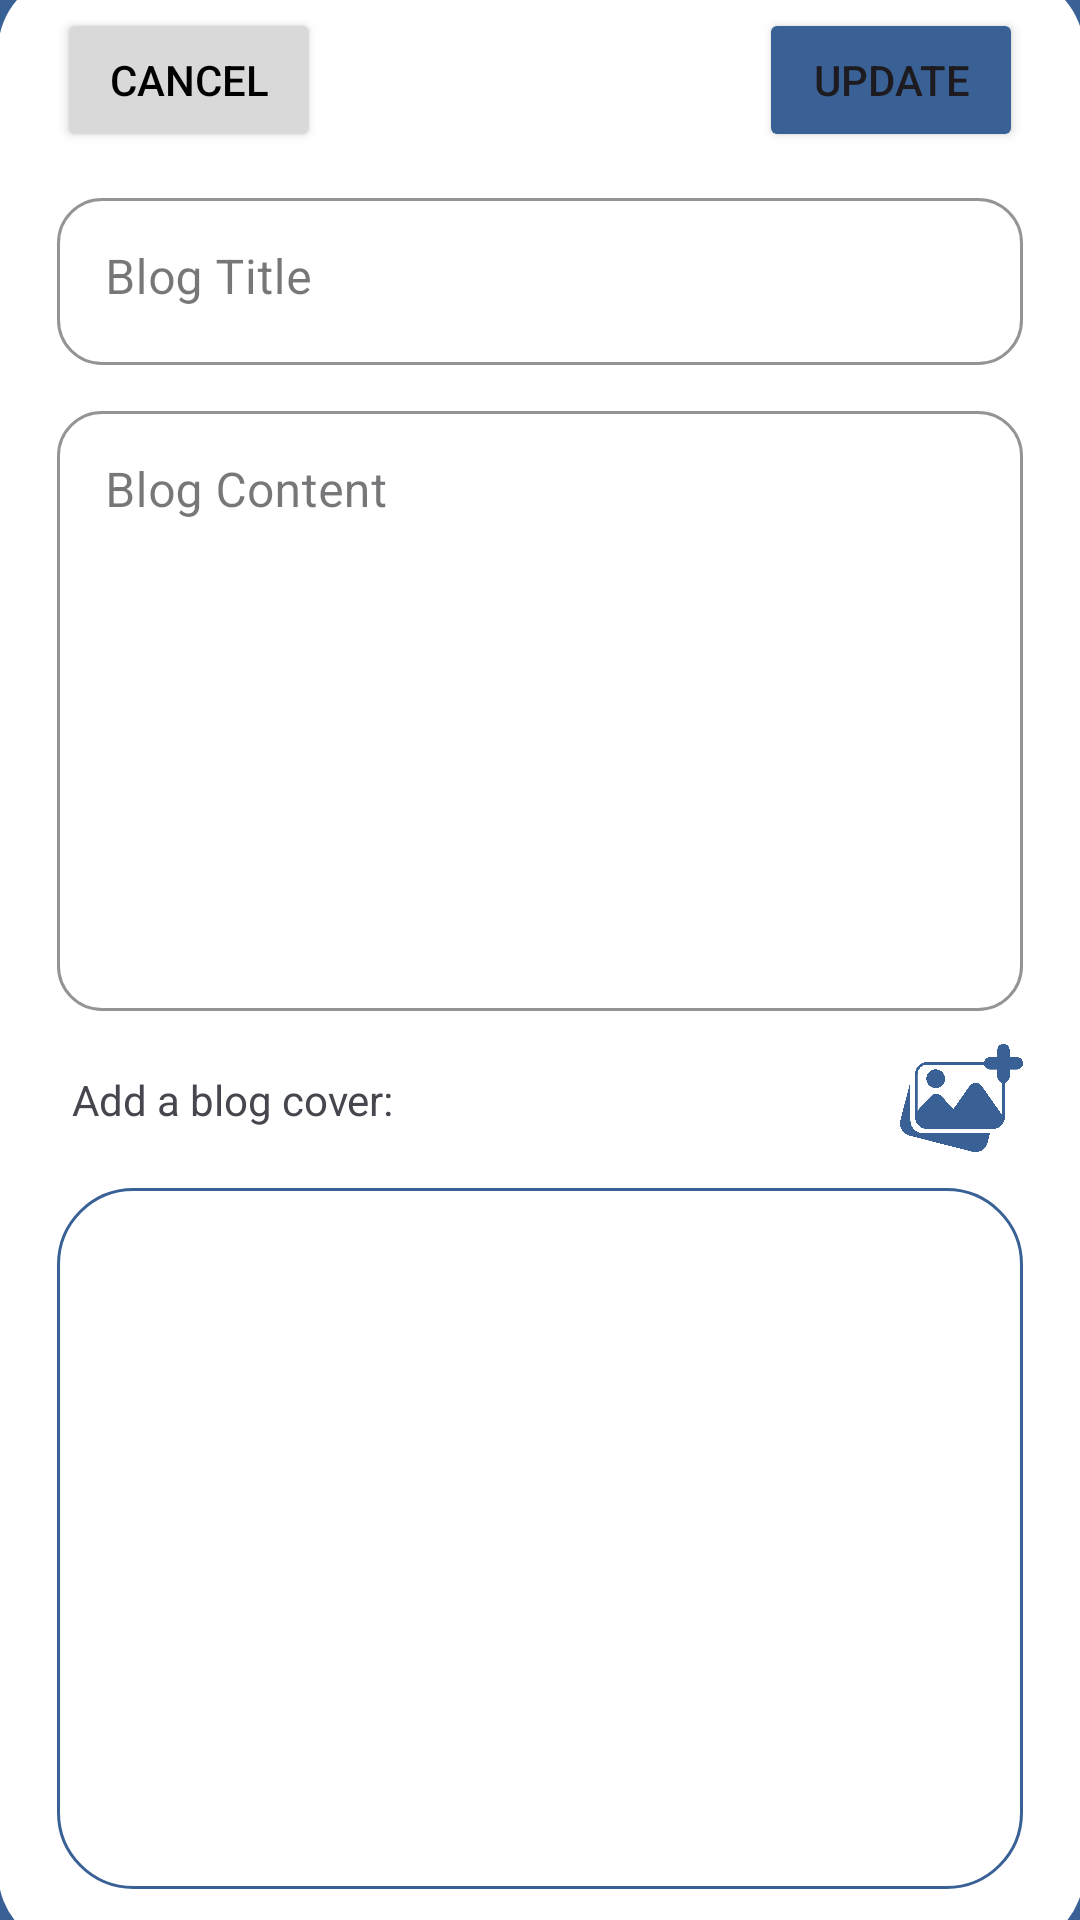

Layout XML and referenced resources for this Android screen:
<!-- AndroidManifest.xml: application theme Theme.OnYJase -->
<!-- res/layout/fragment_edit.xml -->
<?xml version="1.0" encoding="utf-8"?>
<androidx.constraintlayout.widget.ConstraintLayout xmlns:android="http://schemas.android.com/apk/res/android"
    xmlns:app="http://schemas.android.com/apk/res-auto"
    xmlns:tools="http://schemas.android.com/tools"
    android:layout_width="match_parent"
    android:layout_height="match_parent"
    android:background="@color/subBlue"
    tools:context=".views.blogs.EditFragment">

    <ImageView
        android:id="@+id/bg"
        android:layout_width="362dp"
        android:layout_height="659dp"
        android:src="@drawable/white_rectangle"
        app:layout_constraintBottom_toBottomOf="parent"
        app:layout_constraintEnd_toEndOf="parent"
        app:layout_constraintStart_toStartOf="parent"
        app:layout_constraintTop_toTopOf="parent" />

    <com.google.android.material.textfield.TextInputLayout
        android:id="@+id/textInputLayout2"
        style="@style/Widget.MaterialComponents.TextInputLayout.OutlinedBox"
        android:layout_width="0dp"
        android:layout_height="wrap_content"
        android:layout_marginTop="10dp"
        android:layout_marginStart="20dp"
        android:layout_marginEnd="20dp"
        android:hint="Blog Title"
        app:boxCornerRadiusBottomEnd="15dp"
        app:boxCornerRadiusBottomStart="15dp"
        app:boxCornerRadiusTopEnd="15dp"
        app:boxCornerRadiusTopStart="15dp"
        app:boxStrokeColor="@color/subBlue"
        app:endIconTint="@color/subBlue"
        app:hintTextColor="@color/subBlue"
        app:layout_constraintEnd_toEndOf="@+id/bg"
        app:layout_constraintHorizontal_bias="0.574"
        app:layout_constraintStart_toStartOf="@+id/bg"
        app:layout_constraintTop_toBottomOf="@+id/cancel"
        app:startIconTint="@color/subBlue">

        <com.google.android.material.textfield.TextInputEditText
            android:id="@+id/title"
            android:layout_width="match_parent"
            android:layout_height="wrap_content"
            android:ellipsize="end"
            android:gravity="top"
            android:maxLines="1"
            android:textColorLink="@color/subBlue"
            tools:ignore="KeyboardInaccessibleWidget" />

    </com.google.android.material.textfield.TextInputLayout>

    <com.google.android.material.textfield.TextInputLayout
        android:id="@+id/textInputLayout"
        style="@style/Widget.MaterialComponents.TextInputLayout.OutlinedBox"
        android:layout_width="0dp"
        android:layout_height="wrap_content"
        android:layout_marginStart="20dp"
        android:layout_marginEnd="20dp"
        android:layout_marginTop="10dp"
        android:hint="Blog Content"
        app:boxCornerRadiusBottomEnd="15dp"
        app:boxCornerRadiusBottomStart="15dp"
        app:boxCornerRadiusTopEnd="15dp"
        app:boxCornerRadiusTopStart="15dp"
        app:boxStrokeColor="@color/subBlue"
        app:endIconTint="@color/subBlue"
        app:hintTextColor="@color/subBlue"
        app:layout_constraintEnd_toEndOf="@+id/bg"
        app:layout_constraintStart_toStartOf="@+id/bg"
        app:layout_constraintTop_toBottomOf="@+id/textInputLayout2"
        app:layout_constraintVertical_bias="0.025"
        app:startIconTint="@color/subBlue">

        <com.google.android.material.textfield.TextInputEditText
            android:id="@+id/content"
            android:layout_width="match_parent"
            android:layout_height="200dp"
            android:ellipsize="end"
            android:gravity="top"
            android:maxLines="20"
            android:textColorLink="@color/subBlue"
            tools:ignore="KeyboardInaccessibleWidget" />

    </com.google.android.material.textfield.TextInputLayout>

    <Button
        android:id="@+id/cancel"
        android:layout_width="wrap_content"
        android:layout_height="wrap_content"
        android:layout_marginStart="20dp"
        android:layout_marginTop="12dp"
        android:backgroundTint="@color/grayBtn"
        android:text="Cancel"
        android:textColor="@color/black"
        app:layout_constraintStart_toStartOf="@+id/bg"
        app:layout_constraintTop_toTopOf="@+id/bg" />

    <Button
        android:id="@+id/update"
        android:layout_width="wrap_content"
        android:layout_height="wrap_content"
        android:layout_marginTop="12dp"
        android:layout_marginEnd="20dp"
        android:backgroundTint="@color/subBlue"
        android:text="Update"
        app:layout_constraintEnd_toEndOf="@+id/bg"
        app:layout_constraintTop_toTopOf="@+id/bg" />

    <ImageView
        android:id="@+id/selectedImg"
        android:layout_width="0dp"
        android:layout_height="0dp"
        android:layout_below="@id/selectImgBtn"
        android:layout_marginStart="20dp"
        android:layout_marginTop="20dp"
        android:layout_marginEnd="20dp"
        android:layout_marginBottom="20dp"
        android:clickable="true"
        android:focusable="true"
        android:src="@drawable/blue_rectangle_border"
        app:layout_constraintBottom_toBottomOf="@+id/bg"
        app:layout_constraintEnd_toEndOf="@+id/bg"
        app:layout_constraintStart_toStartOf="@+id/bg"
        app:layout_constraintTop_toBottomOf="@+id/imageCoverLabel" />

    <ImageView
        android:id="@+id/selectImgBtn"
        android:layout_width="41dp"
        android:layout_height="38dp"
        android:layout_marginTop="10dp"
        android:layout_marginEnd="20dp"
        android:clickable="true"
        android:focusable="true"
        android:src="@drawable/add_image"
        app:layout_constraintEnd_toEndOf="@+id/bg"
        app:layout_constraintTop_toBottomOf="@+id/textInputLayout" />

    <TextView
        android:id="@+id/imageCoverLabel"
        android:layout_width="wrap_content"
        android:layout_height="wrap_content"
        android:layout_marginStart="25dp"
        android:layout_marginTop="20dp"
        android:text="Add a blog cover:"
        app:layout_constraintStart_toStartOf="@+id/bg"
        app:layout_constraintTop_toBottomOf="@+id/textInputLayout" />


</androidx.constraintlayout.widget.ConstraintLayout>
<!-- resources referenced by this layout -->
<resources>
  <color name="black">#FF000000</color>
  <color name="grayBtn">#D9D9D9</color>
  <color name="subBlue">#396196</color>
  <!-- drawable add_image: png bitmap (drawable-nodpi, 49668 bytes) -->
  <!-- drawable blue_rectangle_border (drawable) -->
  <shape xmlns:android="http://schemas.android.com/apk/res/android" android:id="@+id/blue_rectangle_border">
      <stroke android:width="1dp" android:color="@color/subBlue" />
      <padding android:left="2dp"
          android:top="2dp"
          android:right="2dp"
          android:bottom="2dp" />
      <corners android:radius="25dp" />
  </shape>
  <!-- drawable white_rectangle (drawable) -->
  <shape xmlns:android="http://schemas.android.com/apk/res/android" android:id="@+id/white_rectangle">
      <stroke android:width="2dp" android:color="@color/white" />
      <padding android:left="2dp"
          android:top="2dp"
          android:right="2dp"
          android:bottom="2dp" />
      <corners android:radius="25dp" />
      <solid android:color="@color/white" />
  </shape>
  <style name="Theme.OnYJase" parent="Base.Theme.OnYJase" />
  <color name="white">#FFFFFFFF</color>
  <style name="Base.Theme.OnYJase" parent="Theme.Material3.DayNight.NoActionBar">
          
          
      </style>
</resources>
